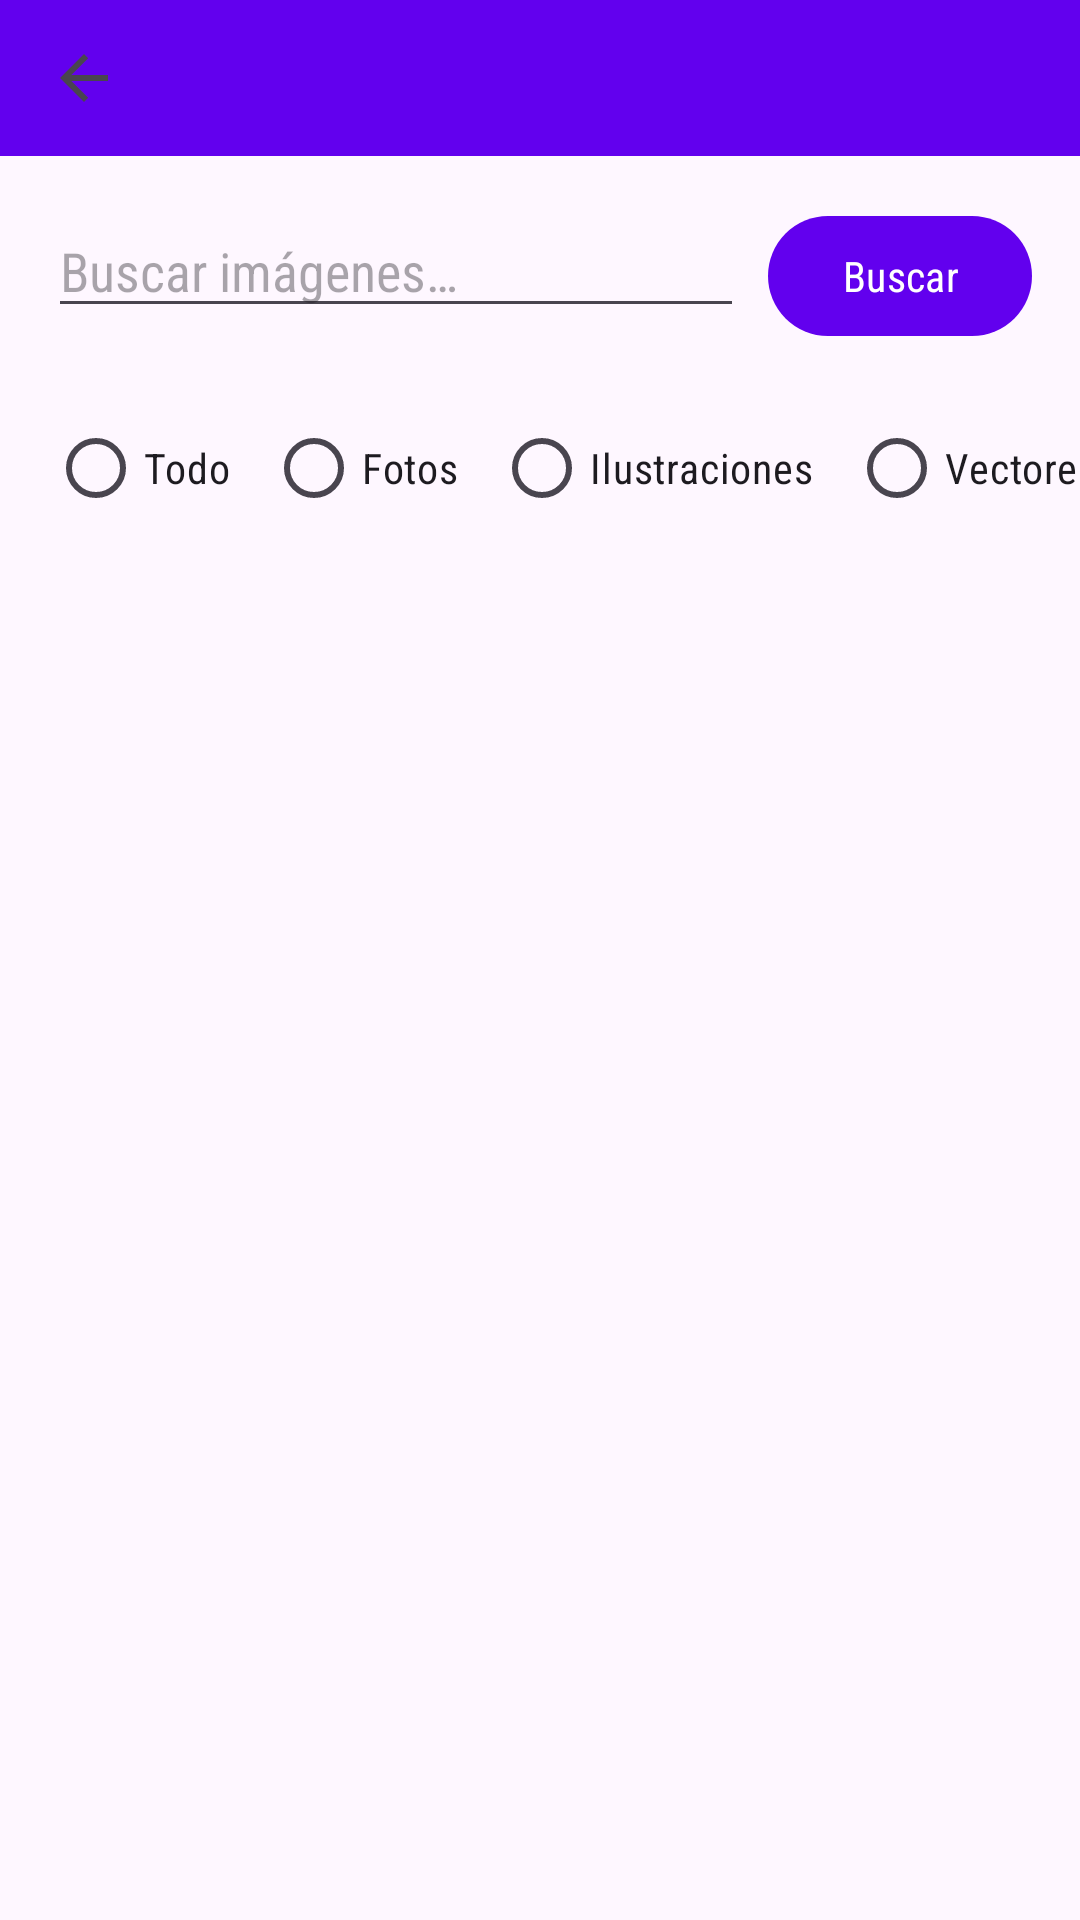

Reconstruct the res/layout file that produces this screen, plus the resources it refers to.
<!-- AndroidManifest.xml: application theme Theme.Web2App -->
<!-- res/layout/activity_pixabay_search.xml -->
<?xml version="1.0" encoding="utf-8"?>
<LinearLayout xmlns:android="http://schemas.android.com/apk/res/android"
    xmlns:app="http://schemas.android.com/apk/res-auto"
    android:layout_width="match_parent"
    android:layout_height="match_parent"
    android:orientation="vertical">

    <com.google.android.material.appbar.MaterialToolbar
        android:id="@+id/toolbar"
        android:layout_width="match_parent"
        android:layout_height="52dp"
        android:background="?attr/colorPrimary"
        app:titleTextColor="?attr/colorOnPrimary"
        app:navigationIcon="?attr/homeAsUpIndicator" />

    <LinearLayout
        android:layout_width="match_parent"
        android:layout_height="wrap_content"
        android:orientation="horizontal"
        android:padding="16dp">

        <EditText
            android:id="@+id/etQuery"
            android:layout_width="0dp"
            android:layout_height="wrap_content"
            android:layout_weight="1"
            android:hint="@string/pixabay_search_hint"
            android:inputType="text"
            android:imeOptions="actionSearch"
            android:maxLines="1" />

        <com.google.android.material.button.MaterialButton
            android:id="@+id/btnSearch"
            android:layout_width="wrap_content"
            android:layout_height="wrap_content"
            android:layout_marginStart="8dp"
            android:text="@string/search" />
    </LinearLayout>

    <HorizontalScrollView
        android:layout_width="match_parent"
        android:layout_height="wrap_content"
        android:scrollbars="none">

        <RadioGroup
            android:id="@+id/rgFilter"
            android:layout_width="wrap_content"
            android:layout_height="wrap_content"
            android:orientation="horizontal"
            android:paddingStart="16dp"
            android:paddingEnd="16dp">

            <RadioButton
                android:id="@+id/rbAll"
                android:layout_width="wrap_content"
                android:layout_height="wrap_content"
                android:maxLines="1"
                android:text="@string/filter_all" />

            <RadioButton
                android:id="@+id/rbPhoto"
                android:layout_width="wrap_content"
                android:layout_height="wrap_content"
                android:layout_marginStart="12dp"
                android:maxLines="1"
                android:text="@string/filter_photo" />

            <RadioButton
                android:id="@+id/rbIllustration"
                android:layout_width="wrap_content"
                android:layout_height="wrap_content"
                android:layout_marginStart="12dp"
                android:maxLines="1"
                android:text="@string/filter_illustration" />

            <RadioButton
                android:id="@+id/rbVector"
                android:layout_width="wrap_content"
                android:layout_height="wrap_content"
                android:layout_marginStart="12dp"
                android:maxLines="1"
                android:text="@string/filter_vector" />
        </RadioGroup>
    </HorizontalScrollView>

    <FrameLayout
        android:layout_width="match_parent"
        android:layout_height="0dp"
        android:layout_weight="1">

        <androidx.recyclerview.widget.RecyclerView
            android:id="@+id/recyclerView"
            android:layout_width="match_parent"
            android:layout_height="match_parent"
            android:padding="4dp"
            android:visibility="gone" />

        <ProgressBar
            android:id="@+id/progressBar"
            android:layout_width="wrap_content"
            android:layout_height="wrap_content"
            android:layout_gravity="center"
            android:visibility="gone" />

        <TextView
            android:id="@+id/tvEmpty"
            android:layout_width="wrap_content"
            android:layout_height="wrap_content"
            android:layout_gravity="center"
            android:padding="24dp"
            android:gravity="center"
            android:visibility="gone" />

    </FrameLayout>

</LinearLayout>
<!-- resources referenced by this layout -->
<resources>
  <string name="filter_all">Todo</string>
  <string name="filter_illustration">Ilustraciones</string>
  <string name="filter_photo">Fotos</string>
  <string name="filter_vector">Vectores</string>
  <string name="pixabay_search_hint">Buscar imágenes…</string>
  <string name="search">Buscar</string>
  <style name="Theme.Web2App" parent="Theme.Material3.DayNight">
          <item name="colorPrimary">@color/purple_500</item>
          <item name="colorPrimaryVariant">@color/purple_700</item>
          <item name="colorOnPrimary">@color/white</item>
          <item name="colorSecondary">@color/teal_200</item>
          <item name="colorSecondaryVariant">@color/teal_200</item>
          <item name="colorOnSecondary">@color/black</item>
          <item name="android:statusBarColor" tools:targetApi="l">@color/purple_700</item>
          <item name="materialAlertDialogTheme">@style/ThemeOverlay.Web2App.AlertDialog</item>
          <item name="android:fontFamily">sans-serif-condensed</item>
          <item name="fontFamily">sans-serif-condensed</item>
      </style>
  <color name="purple_500">#6200EE</color>
  <color name="purple_700">#3700B3</color>
  <color name="white">#FFFFFF</color>
  <color name="teal_200">#03DAC5</color>
  <color name="black">#000000</color>
  <style name="ThemeOverlay.Web2App.AlertDialog" parent="ThemeOverlay.Material3.MaterialAlertDialog">
          <item name="colorPrimary">?attr/colorOnSurface</item>
      </style>
</resources>
